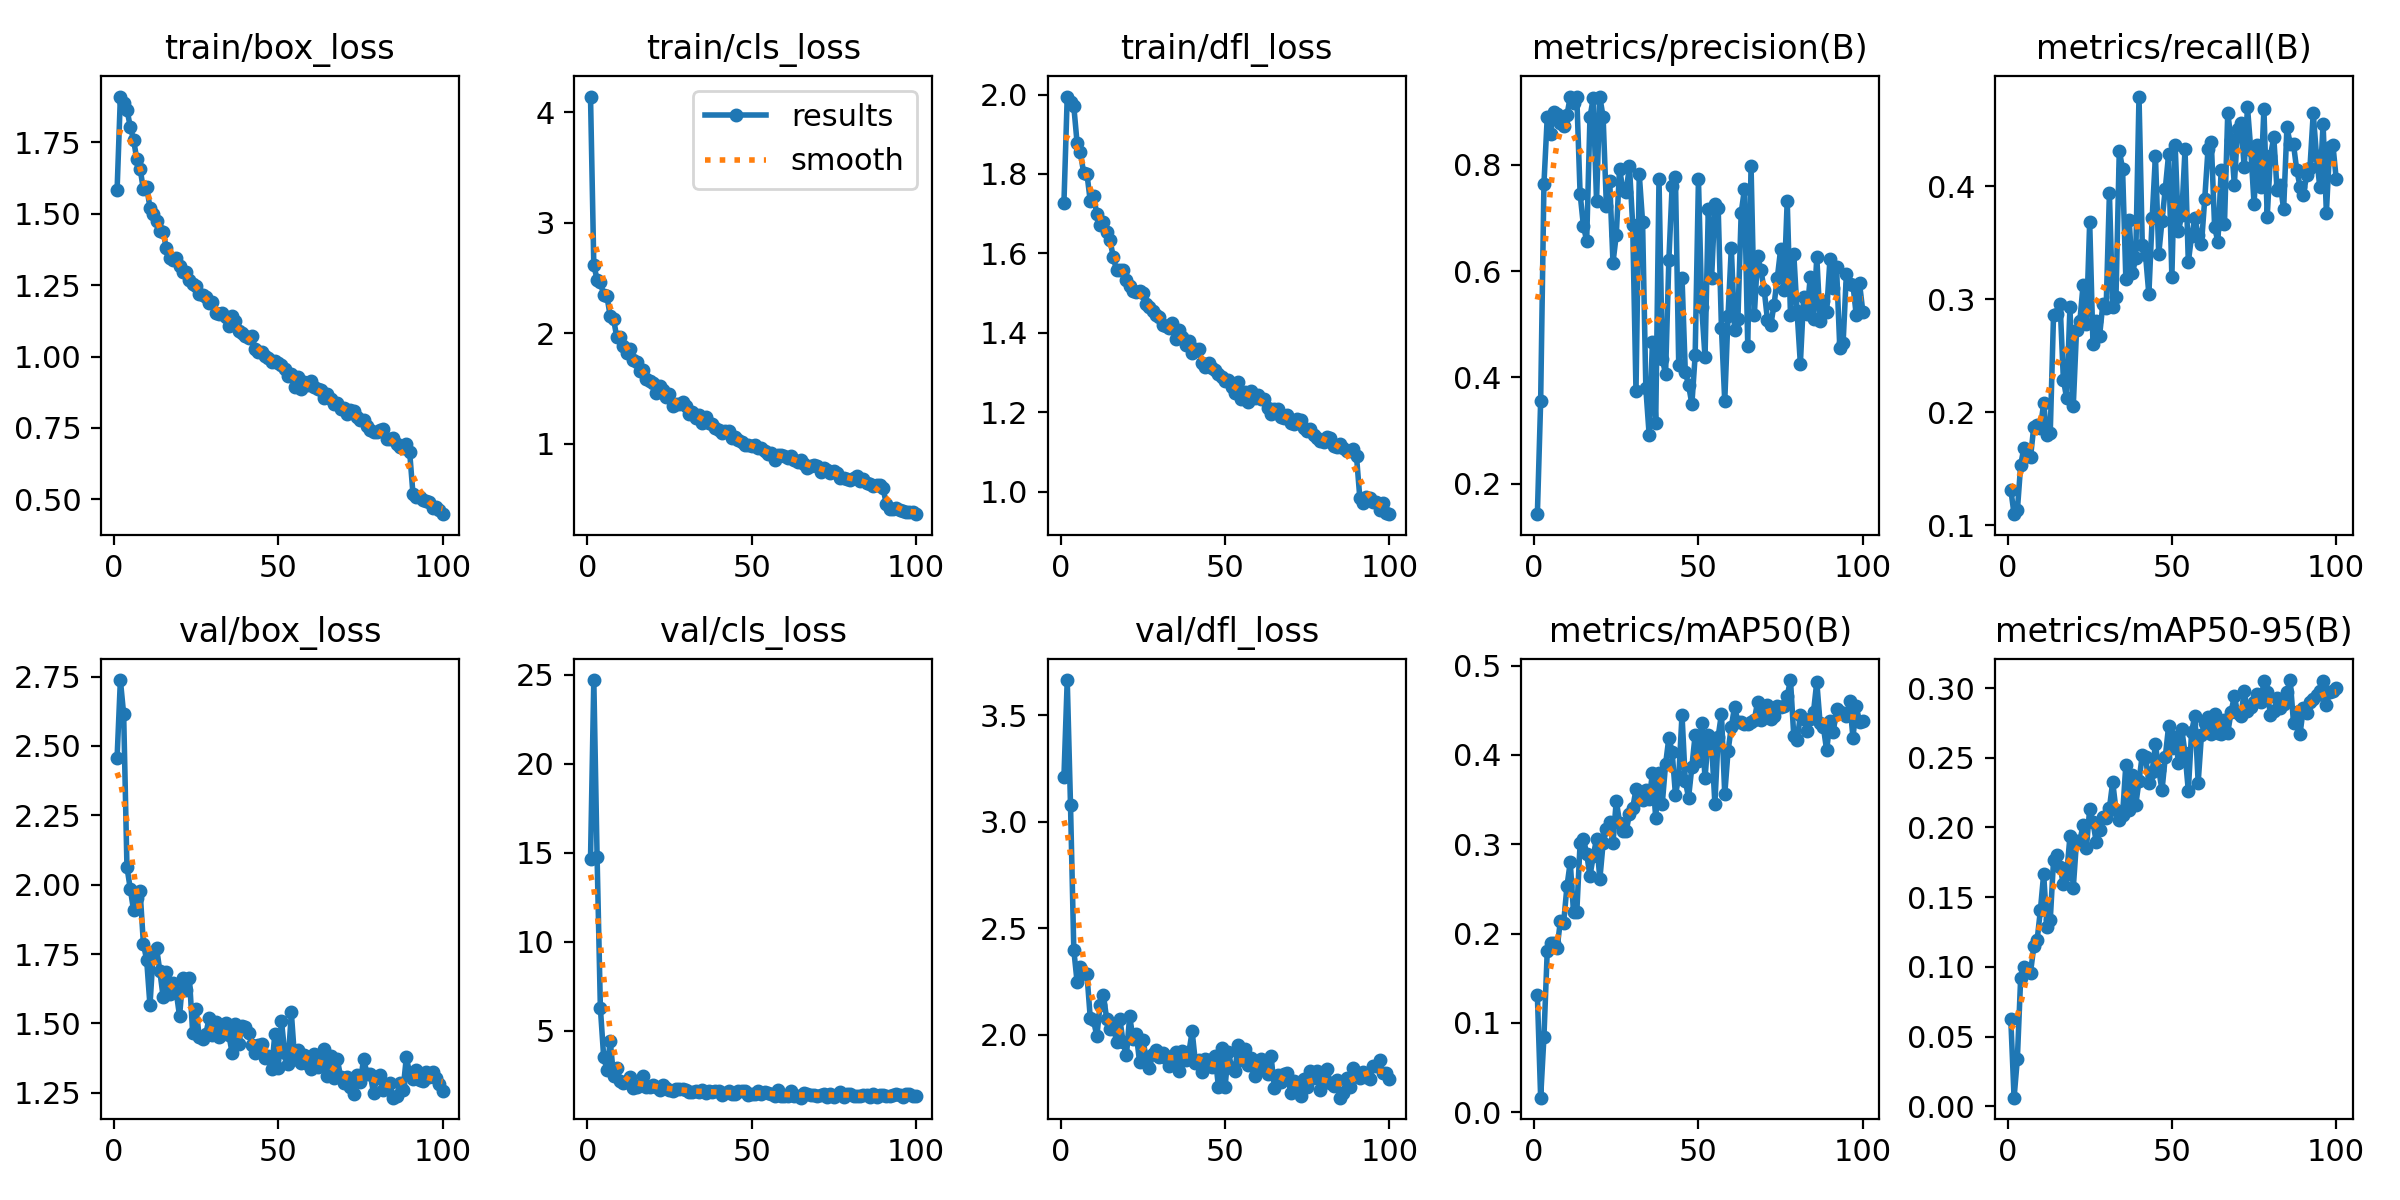

The file beside this chart, header and first rows:
epoch, time, train/box_loss, train/cls_loss, train/dfl_loss, metrics/precision(B), metrics/recall(B), metrics/mAP50(B), metrics/mAP50-95(B), val/box_loss, val/cls_loss, val/dfl_loss, lr/pg0, lr/pg1, lr/pg2
1, 46.94, 1.583, 4.141, 1.728, 0.1429, 0.1316, 0.131, 0.06255, 2.457, 14.63, 3.21, 0.0004722, 0.0004722, 0.0004722
2, 64.89, 1.911, 2.618, 1.995, 0.3553, 0.1098, 0.01613, 0.00623, 2.738, 24.7, 3.665, 0.0009391, 0.0009391, 0.0009391
3, 82.39, 1.888, 2.486, 1.98, 0.764, 0.1132, 0.0843, 0.03427, 2.614, 14.74, 3.077, 0.001397, 0.001397, 0.001397
4, 99.38, 1.865, 2.461, 1.97, 0.8888, 0.1531, 0.1801, 0.09175, 2.064, 6.271, 2.398, 0.001387, 0.001387, 0.001387
5, 116.5, 1.806, 2.347, 1.878, 0.8585, 0.1688, 0.1897, 0.09978, 1.986, 3.529, 2.247, 0.001372, 0.001372, 0.001372
6, 133.6, 1.76, 2.335, 1.854, 0.8981, 0.1617, 0.1892, 0.09805, 1.909, 2.805, 2.316, 0.001358, 0.001358, 0.001358
7, 150.8, 1.691, 2.153, 1.802, 0.8953, 0.1602, 0.1834, 0.09594, 1.953, 4.422, 2.291, 0.001344, 0.001344, 0.001344
8, 167.8, 1.658, 2.13, 1.8, 0.8784, 0.1874, 0.2141, 0.1147, 1.976, 2.438, 2.284, 0.00133, 0.00133, 0.00133
9, 185, 1.585, 1.962, 1.732, 0.8726, 0.1888, 0.2121, 0.119, 1.788, 2.906, 2.079, 0.001316, 0.001316, 0.001316
10, 202.3, 1.595, 1.971, 1.744, 0.8926, 0.186, 0.2529, 0.1406, 1.729, 2.189, 2.068, 0.001302, 0.001302, 0.001302
11, 219.4, 1.522, 1.884, 1.7, 0.9281, 0.2079, 0.2799, 0.1666, 1.565, 2.046, 1.993, 0.001288, 0.001288, 0.001288
12, 236.6, 1.5, 1.821, 1.671, 0.9159, 0.1803, 0.2237, 0.1288, 1.757, 2.1, 2.138, 0.001273, 0.001273, 0.001273
13, 253.9, 1.474, 1.856, 1.679, 0.9263, 0.1817, 0.2245, 0.1334, 1.773, 2.406, 2.186, 0.001259, 0.001259, 0.001259
14, 271.1, 1.44, 1.757, 1.653, 0.7456, 0.2859, 0.3013, 0.1763, 1.689, 1.795, 2.074, 0.001245, 0.001245, 0.001245
15, 288, 1.437, 1.74, 1.633, 0.6853, 0.2867, 0.3063, 0.1802, 1.596, 1.857, 2.028, 0.001231, 0.001231, 0.001231
16, 305.2, 1.379, 1.658, 1.591, 0.6568, 0.2959, 0.2893, 0.1719, 1.686, 1.933, 2.042, 0.001217, 0.001217, 0.001217
17, 322.3, 1.344, 1.668, 1.557, 0.8892, 0.2289, 0.2644, 0.1593, 1.607, 2.451, 1.966, 0.001203, 0.001203, 0.001203
18, 339.5, 1.338, 1.585, 1.557, 0.9251, 0.2124, 0.2867, 0.1666, 1.644, 1.847, 2.074, 0.001189, 0.001189, 0.001189
19, 356.5, 1.344, 1.565, 1.557, 0.732, 0.2931, 0.3062, 0.1936, 1.613, 1.853, 1.963, 0.001174, 0.001174, 0.001174
20, 373.6, 1.316, 1.55, 1.533, 0.9273, 0.2052, 0.2607, 0.1565, 1.526, 1.927, 1.903, 0.00116, 0.00116, 0.00116
21, 390.8, 1.298, 1.462, 1.517, 0.8897, 0.2731, 0.3013, 0.1904, 1.665, 1.847, 2.087, 0.001146, 0.001146, 0.001146
22, 407.9, 1.295, 1.523, 1.505, 0.7222, 0.2806, 0.3168, 0.1901, 1.619, 1.667, 1.981, 0.001132, 0.001132, 0.001132
23, 425.2, 1.268, 1.488, 1.503, 0.77, 0.313, 0.3246, 0.202, 1.665, 1.952, 2.003, 0.001118, 0.001118, 0.001118
24, 442.4, 1.254, 1.421, 1.505, 0.6158, 0.2783, 0.301, 0.1852, 1.465, 1.785, 1.873, 0.001104, 0.001104, 0.001104
25, 459.5, 1.248, 1.452, 1.501, 0.6676, 0.3686, 0.349, 0.2135, 1.553, 1.666, 1.973, 0.001089, 0.001089, 0.001089
26, 476.7, 1.22, 1.345, 1.473, 0.7925, 0.2602, 0.3243, 0.2038, 1.452, 1.61, 1.895, 0.001075, 0.001075, 0.001075
27, 494.1, 1.215, 1.359, 1.466, 0.7532, 0.2813, 0.3151, 0.1894, 1.445, 1.719, 1.841, 0.001061, 0.001061, 0.001061
28, 511.2, 1.207, 1.363, 1.455, 0.7486, 0.2674, 0.3144, 0.1984, 1.463, 1.729, 1.91, 0.001047, 0.001047, 0.001047
29, 528.4, 1.188, 1.374, 1.445, 0.7976, 0.2958, 0.3337, 0.2075, 1.519, 1.732, 1.927, 0.001033, 0.001033, 0.001033
30, 545.5, 1.192, 1.338, 1.44, 0.6867, 0.2921, 0.3405, 0.2066, 1.457, 1.637, 1.896, 0.001019, 0.001019, 0.001019
31, 562.7, 1.152, 1.266, 1.419, 0.3738, 0.3938, 0.3613, 0.2138, 1.507, 1.57, 1.912, 0.001005, 0.001005, 0.001005
32, 580.1, 1.149, 1.284, 1.417, 0.7818, 0.293, 0.3508, 0.2327, 1.45, 1.547, 1.89, 0.0009904, 0.0009904, 0.0009904
33, 597.2, 1.151, 1.231, 1.411, 0.6929, 0.3024, 0.3493, 0.2125, 1.47, 1.583, 1.851, 0.0009763, 0.0009763, 0.0009763
34, 614.4, 1.137, 1.258, 1.425, 0.3796, 0.4317, 0.3605, 0.2054, 1.501, 1.563, 1.898, 0.0009621, 0.0009621, 0.0009621
35, 631.7, 1.106, 1.188, 1.384, 0.2925, 0.4156, 0.3502, 0.2089, 1.458, 1.674, 1.92, 0.000948, 0.000948, 0.000948
36, 648.8, 1.144, 1.243, 1.406, 0.466, 0.3181, 0.3794, 0.245, 1.394, 1.508, 1.827, 0.0009339, 0.0009339, 0.0009339
37, 666.1, 1.124, 1.189, 1.389, 0.314, 0.3705, 0.3299, 0.2128, 1.497, 1.61, 1.925, 0.0009197, 0.0009197, 0.0009197
38, 683.5, 1.09, 1.182, 1.369, 0.7737, 0.3231, 0.38, 0.2379, 1.426, 1.568, 1.879, 0.0009056, 0.0009056, 0.0009056
39, 700.7, 1.083, 1.143, 1.379, 0.4349, 0.3362, 0.3456, 0.216, 1.492, 1.579, 1.917, 0.0008914, 0.0008914, 0.0008914
40, 717.9, 1.072, 1.127, 1.35, 0.4062, 0.4796, 0.3896, 0.2333, 1.487, 1.614, 2.015, 0.0008773, 0.0008773, 0.0008773
41, 735.2, 1.064, 1.094, 1.36, 0.6209, 0.3481, 0.4192, 0.2522, 1.465, 1.384, 1.868, 0.0008631, 0.0008631, 0.0008631
42, 752.7, 1.071, 1.116, 1.36, 0.7605, 0.3389, 0.4032, 0.2505, 1.424, 1.468, 1.883, 0.000849, 0.000849, 0.000849
43, 769.7, 1.028, 1.12, 1.324, 0.776, 0.3045, 0.3557, 0.2318, 1.393, 1.623, 1.826, 0.0008348, 0.0008348, 0.0008348
44, 786.8, 1.017, 1.052, 1.315, 0.4239, 0.3717, 0.3748, 0.2401, 1.423, 1.445, 1.884, 0.0008207, 0.0008207, 0.0008207
45, 804, 1.016, 1.065, 1.325, 0.5876, 0.4273, 0.445, 0.2596, 1.424, 1.432, 1.879, 0.0008065, 0.0008065, 0.0008065
46, 821.4, 1.001, 1.031, 1.31, 0.4106, 0.3401, 0.3706, 0.2413, 1.376, 1.604, 1.848, 0.0007924, 0.0007924, 0.0007924
47, 838.6, 0.9961, 1.019, 1.307, 0.3854, 0.3695, 0.3523, 0.2267, 1.384, 1.611, 1.899, 0.0007782, 0.0007782, 0.0007782
48, 855.7, 0.98, 0.9913, 1.298, 0.3498, 0.398, 0.3869, 0.2508, 1.334, 1.581, 1.754, 0.0007641, 0.0007641, 0.0007641
49, 872.8, 0.9831, 0.9897, 1.289, 0.4415, 0.4283, 0.4226, 0.2725, 1.464, 1.367, 1.939, 0.0007499, 0.0007499, 0.0007499
50, 889.9, 0.9774, 0.9826, 1.279, 0.7726, 0.3201, 0.393, 0.2567, 1.339, 1.427, 1.752, 0.0007358, 0.0007358, 0.0007358
51, 907, 0.9698, 0.9886, 1.282, 0.5318, 0.4369, 0.4357, 0.2651, 1.509, 1.461, 1.92, 0.0007216, 0.0007216, 0.0007216
52, 924.2, 0.956, 0.9634, 1.264, 0.4381, 0.3605, 0.3738, 0.2465, 1.394, 1.582, 1.845, 0.0007075, 0.0007075, 0.0007075
53, 941.4, 0.9313, 0.959, 1.248, 0.7175, 0.3746, 0.4218, 0.2704, 1.352, 1.458, 1.827, 0.0006934, 0.0006934, 0.0006934
54, 958.4, 0.9404, 0.9382, 1.276, 0.5861, 0.4328, 0.4124, 0.2534, 1.54, 1.545, 1.953, 0.0006792, 0.0006792, 0.0006792
55, 975.8, 0.895, 0.9044, 1.234, 0.7261, 0.3328, 0.3454, 0.2263, 1.372, 1.516, 1.88, 0.0006651, 0.0006651, 0.0006651
56, 992.9, 0.9272, 0.9193, 1.251, 0.7191, 0.3564, 0.4206, 0.2686, 1.404, 1.466, 1.931, 0.0006509, 0.0006509, 0.0006509
57, 1010, 0.8849, 0.8548, 1.226, 0.492, 0.3717, 0.4461, 0.2802, 1.356, 1.345, 1.857, 0.0006368, 0.0006368, 0.0006368
58, 1027, 0.911, 0.8964, 1.253, 0.3552, 0.3572, 0.3558, 0.2322, 1.385, 1.639, 1.89, 0.0006226, 0.0006226, 0.0006226
59, 1044, 0.9003, 0.9021, 1.236, 0.5162, 0.3489, 0.404, 0.2664, 1.356, 1.325, 1.804, 0.0006085, 0.0006085, 0.0006085
60, 1061, 0.9127, 0.891, 1.244, 0.6439, 0.389, 0.4317, 0.2752, 1.336, 1.304, 1.845, 0.0005943, 0.0005943, 0.0005943
... 40 more rows
